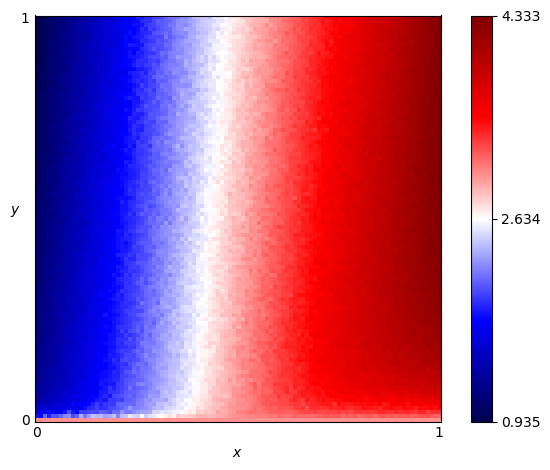

The file beside this chart, header and first rows:
x, y, score
0.0, 0.0, 3.0
0.0, 0.01, 1.846
0.0, 0.02, 1.544
0.0, 0.03, 1.488
0.0, 0.04, 1.409
0.0, 0.05, 1.342
0.0, 0.06, 1.32
0.0, 0.07, 1.306
0.0, 0.08, 1.341
0.0, 0.09, 1.243
0.0, 0.1, 1.245
0.0, 0.11, 1.227
0.0, 0.12, 1.277
0.0, 0.13, 1.212
0.0, 0.14, 1.212
0.0, 0.15, 1.214
0.0, 0.16, 1.201
0.0, 0.17, 1.211
0.0, 0.18, 1.209
0.0, 0.19, 1.191
0.0, 0.2, 1.161
0.0, 0.21, 1.182
0.0, 0.22, 1.156
0.0, 0.23, 1.159
0.0, 0.24, 1.163
0.0, 0.25, 1.15
0.0, 0.26, 1.156
0.0, 0.27, 1.145
0.0, 0.28, 1.156
0.0, 0.29, 1.145
0.0, 0.3, 1.141
0.0, 0.31, 1.133
0.0, 0.32, 1.14
0.0, 0.33, 1.151
0.0, 0.34, 1.121
0.0, 0.35, 1.123
0.0, 0.36, 1.103
0.0, 0.37, 1.104
0.0, 0.38, 1.102
0.0, 0.39, 1.119
0.0, 0.4, 1.105
0.0, 0.41, 1.101
0.0, 0.42, 1.083
0.0, 0.43, 1.095
0.0, 0.44, 1.093
0.0, 0.45, 1.095
0.0, 0.46, 1.074
0.0, 0.47, 1.07
0.0, 0.48, 1.086
0.0, 0.49, 1.076
0.0, 0.5, 1.084
0.0, 0.51, 1.081
0.0, 0.52, 1.067
0.0, 0.53, 1.061
0.0, 0.54, 1.07
0.0, 0.55, 1.051
0.0, 0.56, 1.069
0.0, 0.57, 1.052
0.0, 0.58, 1.06
0.0, 0.59, 1.043
... 10,141 more rows
